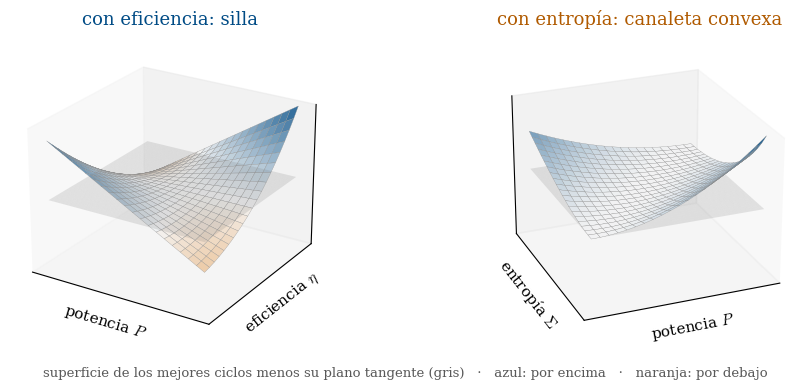

This figure's Python source: (Note: this script raises an exception after producing the figure.)
"""Saddle vs. convex-trough figure of the talk (Spanish labels).

Usage:
    python talks/2026-thermo-course/fig_silla.py
"""
from pathlib import Path
import numpy as np, matplotlib
matplotlib.use("Agg")
import matplotlib.pyplot as plt
from matplotlib.colors import TwoSlopeNorm, LinearSegmentedColormap
from mpl_toolkits.mplot3d import Axes3D  # noqa
plt.rcParams.update({"font.family": "serif", "mathtext.fontset": "cm", "font.size": 11})
Tc, etaC = 0.5, 0.5
n = 41
u = np.linspace(-1, 1, n)
U, V = np.meshgrid(u, u)
cmap = LinearSegmentedColormap.from_list("d", ["#e0821e", "#f4f4f4", "#004B85"])

# saddle: g(P, eta) around (P0, eta0)
P0, e0, dP_, de_ = 0.5, 0.2, 0.15, 0.03
P, E = P0 + dP_ * U, e0 + de_ * V
phi = lambda e: 2 * Tc * e / (etaC - e)
dphi = lambda e: 2 * Tc * etaC / (etaC - e) ** 2
G = P * phi(E)
Rg = G - (P0 * phi(e0) + phi(e0) * (P - P0) + P0 * dphi(e0) * (E - e0))
Rg /= np.abs(Rg).max()
# convex trough: h(P, Sigma) = 2P^2/Sigma around (P0, S0)
S0, dS_ = 0.5, 0.15
P2, S = P0 + 0.15 * U, S0 + dS_ * V
H = 2 * P2 ** 2 / S
Rh = H - (2 * P0 ** 2 / S0 + 4 * P0 / S0 * (P2 - P0) - 2 * P0 ** 2 / S0 ** 2 * (S - S0))
Rh /= np.abs(Rh).max()

fig = plt.figure(figsize=(9.4, 3.9))
for k, (R, xl, yl, tit, col) in enumerate([
        (Rg, r"potencia $P$", r"eficiencia $\eta$", "con eficiencia: silla", "#004B85"),
        (Rh, r"potencia $P$", r"entropía $\Sigma$", "con entropía: canaleta convexa", "#b05a00")]):
    ax = fig.add_subplot(1, 2, k + 1, projection="3d")
    ax.plot_surface(U, V, np.zeros_like(U), color="0.6", alpha=0.18, lw=0)
    ax.plot_surface(U, V, R, facecolors=cmap(TwoSlopeNorm(0, -1, 1)(R)), lw=0.2, edgecolor="0.55",
                    rstride=2, cstride=2, shade=False, alpha=0.97)
    ax.set_zlim(-1, 1)
    ax.set_xlabel(xl, labelpad=-8); ax.set_ylabel(yl, labelpad=-8)
    ax.set_xticks([]); ax.set_yticks([]); ax.set_zticks([])
    ax.set_title(tit, color=col, fontsize=13)
    ax.view_init(24, -58 if k == 0 else -112)
fig.text(0.5, 0.02, "superficie de los mejores ciclos menos su plano tangente (gris)   ·   azul: por encima   ·   naranja: por debajo",
         ha="center", fontsize=9.5, color="0.35")
fig.subplots_adjust(left=0, right=1, top=0.9, bottom=0.08, wspace=0.0)
fig.savefig(Path(__file__).resolve().parent / "images" / "s_silla.pdf", bbox_inches="tight", pad_inches=0.03)
